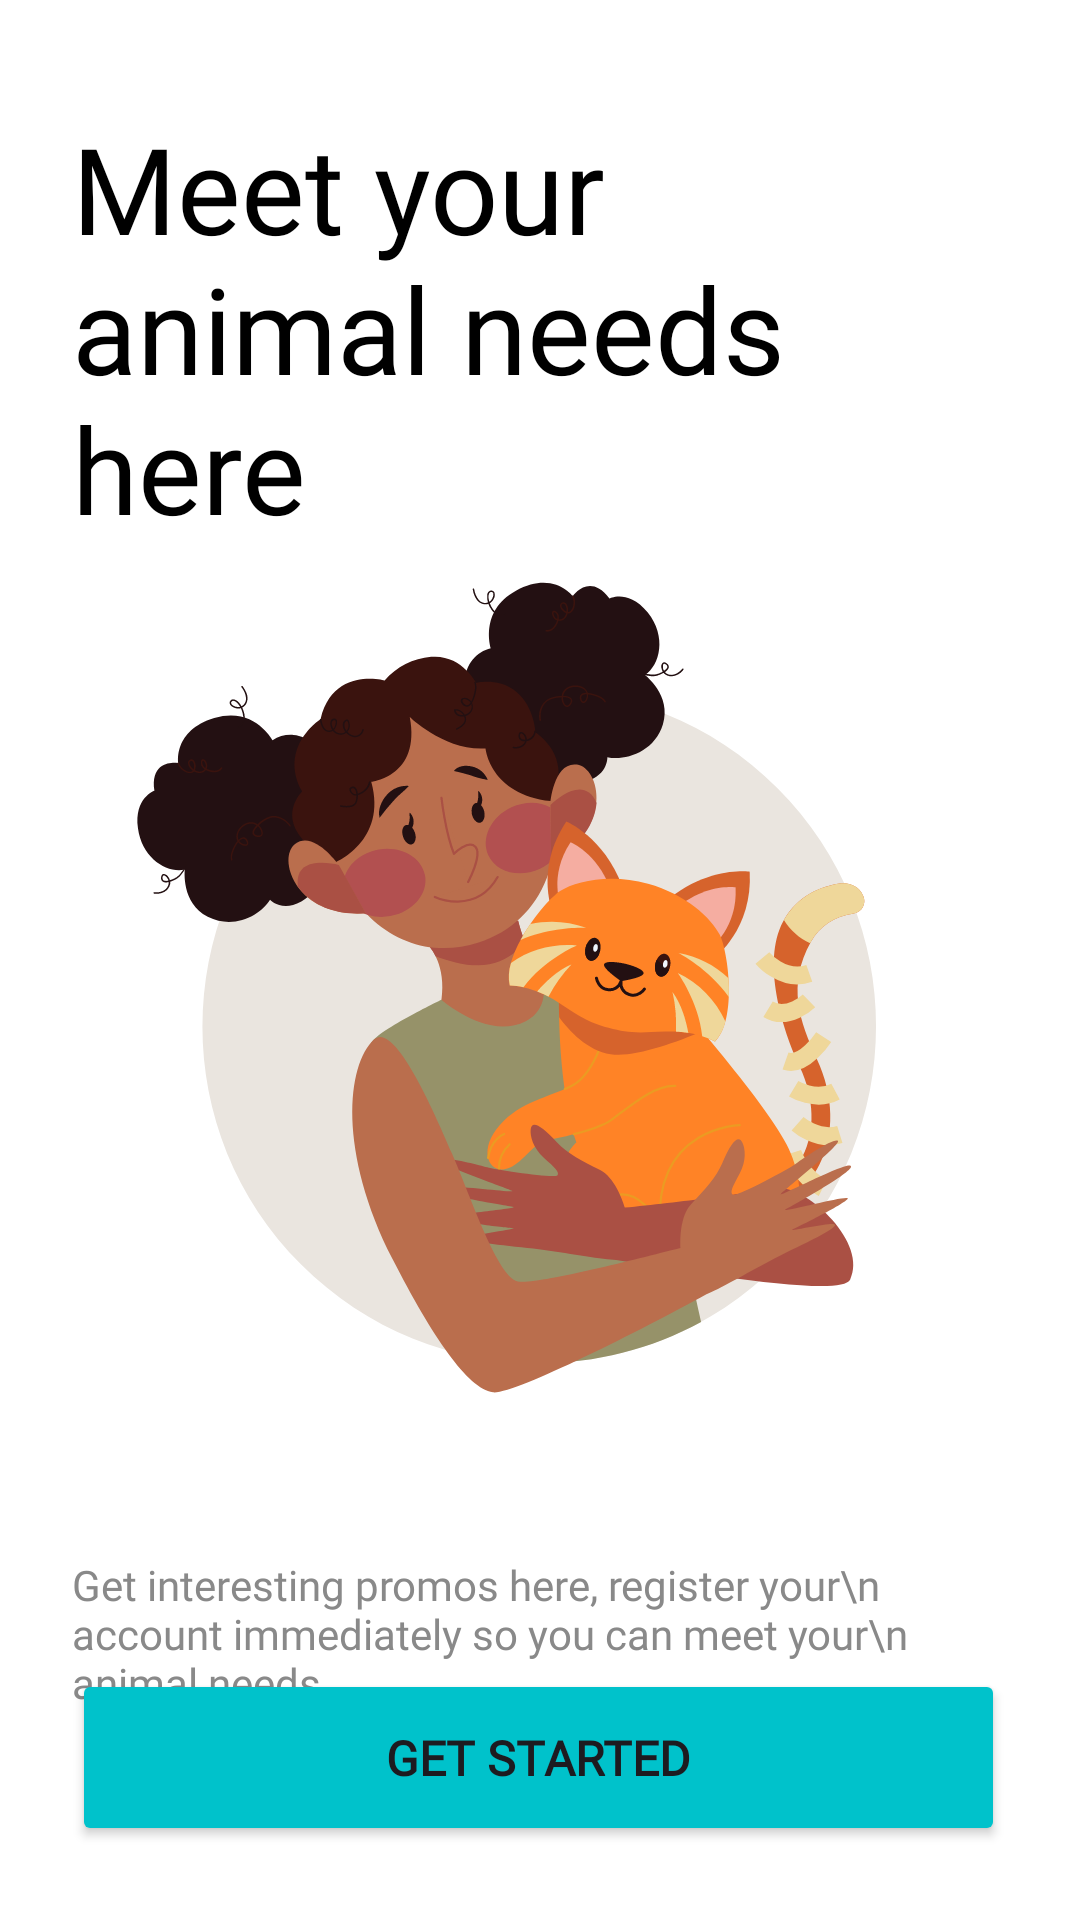

Write the Android layout XML for this screen, with the resource values it uses.
<!-- AndroidManifest.xml: application theme Theme.PetCareProject -->
<!-- res/layout/fragment_get_started2.xml -->
<?xml version="1.0" encoding="utf-8"?>
<androidx.constraintlayout.widget.ConstraintLayout
    xmlns:android="http://schemas.android.com/apk/res/android"
    xmlns:app="http://schemas.android.com/apk/res-auto"
    xmlns:tools="http://schemas.android.com/tools"
    android:layout_width="match_parent"
    android:layout_height="match_parent"
    android:background="@color/white"
    tools:context=".views.greetingview.GetStartedFragment2">

    <Button
        android:id="@+id/registerButton"
        android:layout_width="0dp"
        android:layout_height="59dp"
        android:layout_marginStart="24dp"
        android:layout_marginTop="560dp"
        android:layout_marginEnd="25dp"
        android:layout_marginBottom="25dp"
        android:backgroundTint="@color/pet"
        android:fontFamily="@font/poppins_bold"
        android:text="Get Started"
        android:textSize="16sp"
        android:textStyle="bold"
        app:layout_constraintBottom_toBottomOf="parent"
        app:layout_constraintEnd_toEndOf="parent"
        app:layout_constraintHorizontal_bias="0.0"
        app:layout_constraintStart_toStartOf="parent"
        app:layout_constraintTop_toTopOf="parent"
        app:layout_constraintVertical_bias="0.986" />

    <TextView
        android:id="@+id/textView"
        android:layout_width="0dp"
        android:layout_height="wrap_content"
        android:layout_marginStart="24dp"
        android:layout_marginTop="36dp"
        android:layout_marginEnd="50dp"
        android:fontFamily="@font/poppins_bold"
        android:text="Meet your animal needs here"
        android:textColor="#000000"
        android:textSize="40sp"
        app:layout_constraintBottom_toTopOf="@+id/imageView2"
        app:layout_constraintEnd_toEndOf="parent"
        app:layout_constraintHorizontal_bias="0.51"
        app:layout_constraintStart_toStartOf="parent"
        app:layout_constraintTop_toTopOf="parent" />

    <ImageView
        android:id="@+id/imageView2"
        android:layout_width="318dp"
        android:layout_height="0dp"
        android:layout_marginStart="28dp"
        android:layout_marginEnd="28dp"
        app:layout_constraintEnd_toEndOf="parent"
        app:layout_constraintStart_toStartOf="parent"
        app:layout_constraintTop_toBottomOf="@+id/textView"
        app:srcCompat="@drawable/illustration2" />

    <TextView
        android:id="@+id/textView2"
        android:layout_width="0dp"
        android:layout_height="66dp"
        android:layout_marginStart="24dp"
        android:layout_marginTop="17dp"
        android:layout_marginEnd="24dp"
        android:fontFamily="@font/poppins"
        android:inputType="textMultiLine"
        android:text="Get interesting promos here, register your\n account immediately so you can meet your\n animal needs."
        android:textColor="#898989"
        android:textSize="14sp"
        app:layout_constraintEnd_toEndOf="parent"
        app:layout_constraintHorizontal_bias="0.0"
        app:layout_constraintStart_toStartOf="parent"
        app:layout_constraintTop_toBottomOf="@+id/imageView2" />


</androidx.constraintlayout.widget.ConstraintLayout>
<!-- resources referenced by this layout -->
<resources>
  <color name="pet">#00C2CB</color>
  <color name="white">#FFFFFFFF</color>00C2CB
  <!-- drawable illustration2: vector/xml drawable (drawable, 33450 chars, omitted) -->
  <style name="Theme.PetCareProject" parent="Base.Theme.PetCareProject" />
  <style name="Base.Theme.PetCareProject" parent="Theme.Material3.DayNight.NoActionBar">
          
          
      </style>
</resources>
